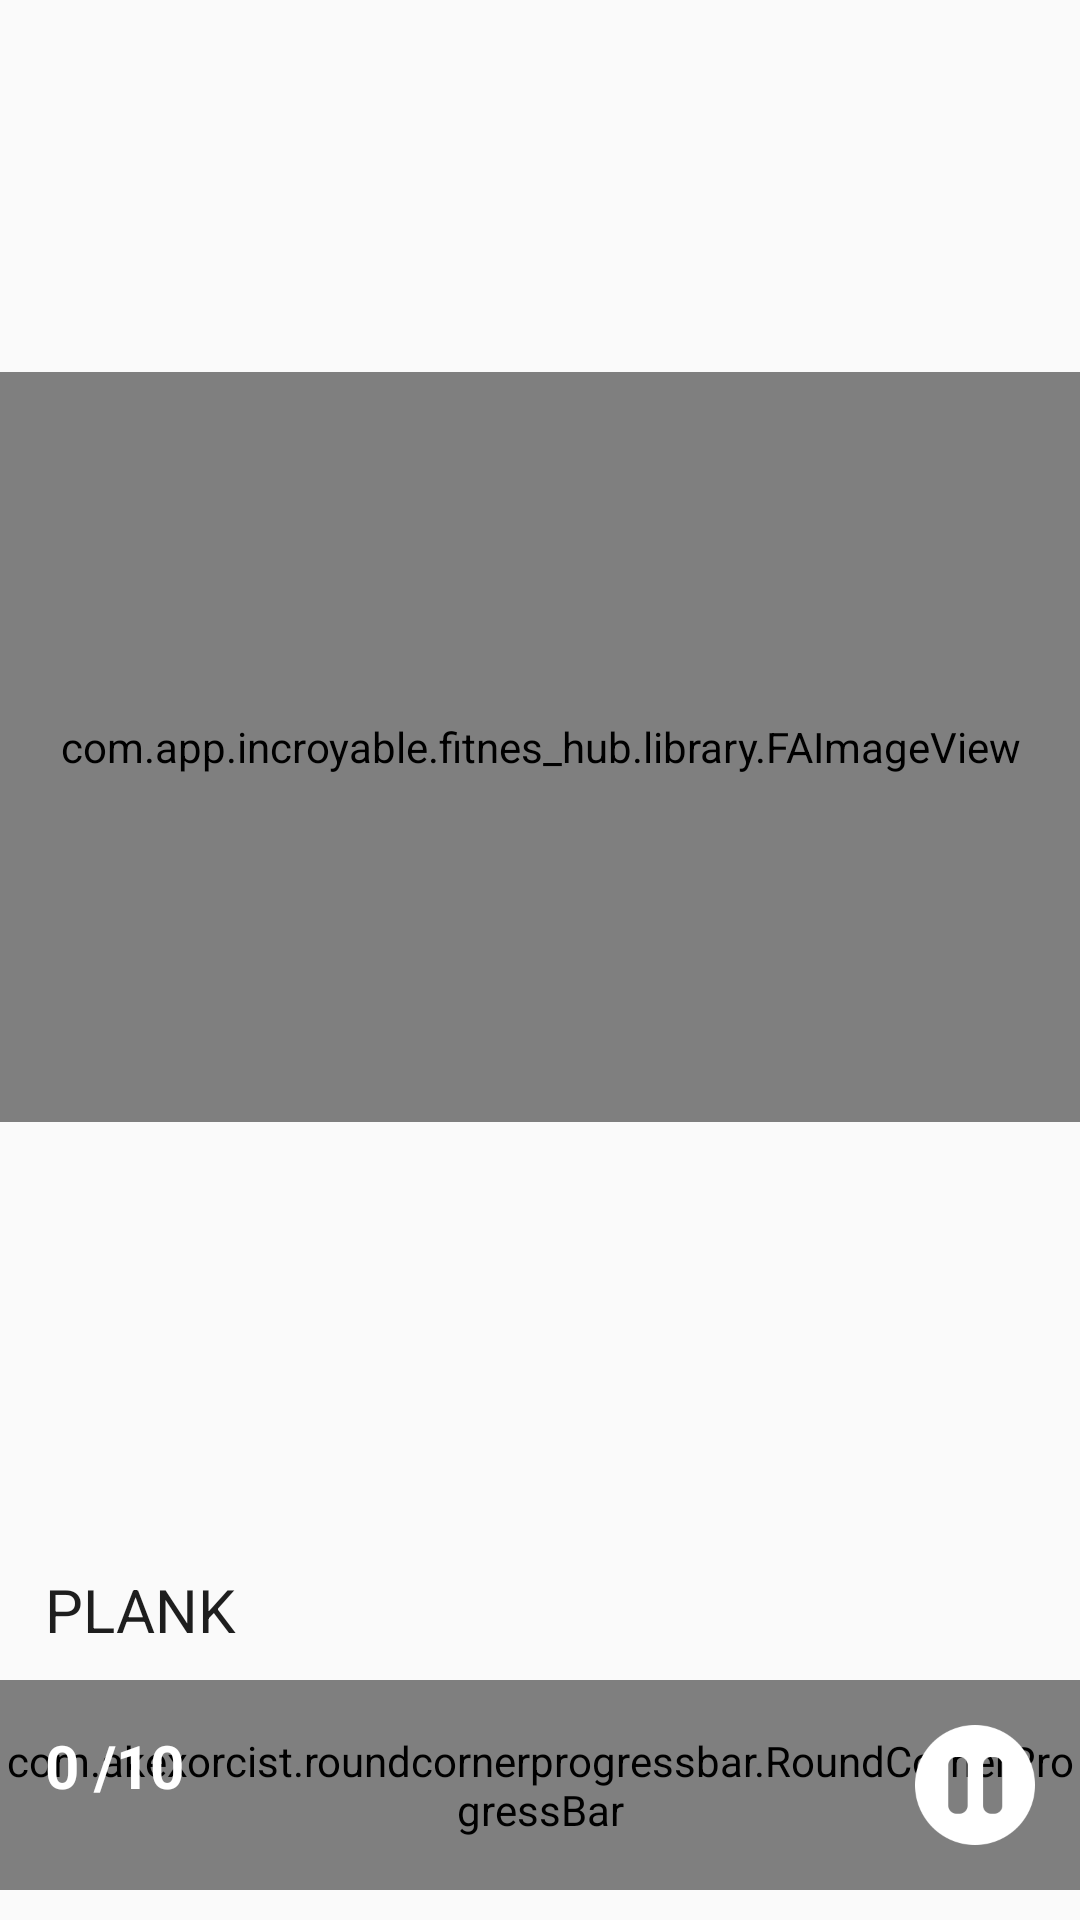

Layout XML and referenced resources for this Android screen:
<!-- AndroidManifest.xml: application theme AppTheme -->
<!-- res/layout/layout_exercise.xml -->
<?xml version="1.0" encoding="utf-8"?>
<RelativeLayout xmlns:android="http://schemas.android.com/apk/res/android"
    xmlns:app="http://schemas.android.com/apk/res-auto"
    android:layout_width="match_parent"
    android:layout_height="match_parent">

    <LinearLayout
        android:layout_width="match_parent"
        android:layout_height="match_parent"
        android:orientation="vertical">

        <RelativeLayout
            android:layout_width="fill_parent"
            android:layout_height="wrap_content">

            <LinearLayout
                android:id="@+id/hLayoutProgress"
                android:layout_width="fill_parent"
                android:layout_height="wrap_content"
                android:layout_marginTop="2.0dip"
                android:orientation="horizontal" />

        </RelativeLayout>

        <FrameLayout
            android:layout_width="fill_parent"
            android:layout_height="0.0dip"
            android:layout_weight="1.0" />

        <RelativeLayout
            android:layout_width="fill_parent"
            android:layout_height="wrap_content">

            <com.app.incroyable.fitnes_hub.library.FAImageView
                android:id="@+id/animImageFull"
                android:layout_width="fill_parent"
                android:layout_height="250.0dip" />

        </RelativeLayout>

        <FrameLayout
            android:layout_width="fill_parent"
            android:layout_height="0.0dip"
            android:layout_weight="1.0" />

        <LinearLayout
            android:layout_width="fill_parent"
            android:layout_height="wrap_content"
            android:layout_marginLeft="15dp"
            android:orientation="vertical">

            <TextView
                android:id="@+id/eachSideTextView"
                android:layout_width="wrap_content"
                android:layout_height="wrap_content"
                android:text=""
                android:textColor="@color/lightestgrey"
                android:textSize="20.0sp" />

            <TextView
                android:id="@+id/excName"
                android:layout_width="wrap_content"
                android:layout_height="wrap_content"
                android:text="PLANK"
                android:textColor="#ff1e1e1e"
                android:textSize="20dp" />

        </LinearLayout>

        <FrameLayout
            android:layout_width="match_parent"
            android:layout_height="70dp"
            android:layout_marginTop="10dp"
            android:layout_marginBottom="10dp">

            <com.akexorcist.roundcornerprogressbar.RoundCornerProgressBar
                android:id="@+id/progress_one"
                android:layout_width="fill_parent"
                android:layout_height="match_parent"
                app:rcBackgroundColor="#ff1e1e1e"
                app:rcMax="300.0"
                app:rcProgress="1.0"
                app:rcProgressColor="@color/colorPrimary"
                app:rcRadius="0.0dip" />

            <RelativeLayout
                android:layout_width="match_parent"
                android:layout_height="wrap_content"
                android:layout_gravity="center">

                <LinearLayout
                    android:layout_width="fill_parent"
                    android:layout_height="wrap_content"
                    android:layout_marginLeft="15dp">

                    <TextView
                        android:id="@+id/tv_progress"
                        android:layout_width="wrap_content"
                        android:layout_height="wrap_content"
                        android:text="0"
                        android:textColor="@android:color/white"
                        android:textSize="20dp"
                        android:textStyle="bold" />

                    <TextView
                        android:id="@+id/tv_progress_max"
                        android:layout_width="wrap_content"
                        android:layout_height="wrap_content"
                        android:text=" /10"
                        android:textColor="@android:color/white"
                        android:textSize="20dp"
                        android:textStyle="bold" />

                </LinearLayout>

                <ImageView
                    android:id="@+id/pauseMainExercise"
                    android:layout_width="40dp"
                    android:layout_height="40dp"
                    android:layout_alignParentRight="true"
                    android:layout_centerVertical="true"
                    android:layout_marginRight="15dp"
                    android:src="@drawable/pause" />

                <ImageView
                    android:id="@+id/resumeMainExercise"
                    android:layout_width="40dp"
                    android:layout_height="40dp"
                    android:layout_alignParentRight="true"
                    android:layout_centerVertical="true"
                    android:layout_marginRight="15dp"
                    android:src="@drawable/play"
                    android:visibility="gone" />

            </RelativeLayout>

        </FrameLayout>

    </LinearLayout>

    
    
    
    
    
    
    
    

    
    
    
    
    
    

    

</RelativeLayout>
<!-- resources referenced by this layout -->
<resources>
  <color name="colorPrimary">#0086ff</color>
  <color name="lightestgrey">#ff8d8d8d</color>
  <!-- drawable pause: png bitmap (drawable, 1465 bytes) -->
  <!-- drawable play: png bitmap (drawable, 1671 bytes) -->
  <style name="AppTheme" parent="Theme.AppCompat.Light.DarkActionBar">
          <item name="colorPrimary">@color/colorPrimary</item>
          <item name="colorPrimaryDark">@color/colorPrimaryDark</item>
          <item name="colorAccent">@color/colorAccent</item>
          <item name="windowActionBar">false</item>
          <item name="windowNoTitle">true</item>
      </style>
  <color name="colorPrimaryDark">#037AE6</color>
  <color name="colorAccent">#0086ff</color>
</resources>
